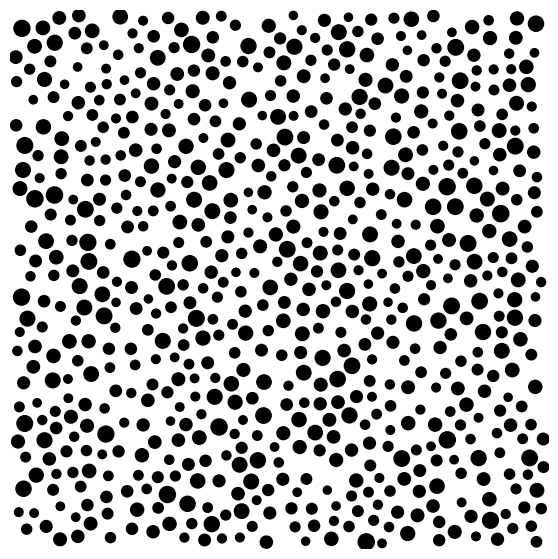

Reproduce this figure in Python.
from scipy.spatial.distance import cdist
import numpy as np
import matplotlib.pyplot as plt
import matplotlib.animation as animation


def genSpace(num, size, dist, grid_size, num_grid):
    """
    Generates a space filled with points and their corresponding sizes based on specified parameters.
    Parameters:
    num (tuple): A tuple containing the minimum and maximum number of points to generate per grid.
    size (tuple): A tuple containing the lower and upper bounds for the size of each point.
    dist (tuple): A tuple containing the minimum and maximum distance between points.
    grid_size (float): The size of each grid cell.
    num_grid (int): The number of grid cells along one dimension (total grid cells = num_grid^2).
    Returns:
    tuple: A tuple containing:
        - pos (list of numpy.ndarray): A list of 2D coordinates for each generated point.
        - sizeAr (list of float): A list of sizes corresponding to each generated point.
    """


    pos = []
    min_dist = dist[0]
    max_dist = dist[1]
    size_lb = size[0]
    size_ub = size[1]
    sizeAr = []
    
    def genPoints():
        testVar = 0
        cond = True
        count = 0
        upper_bound = num[1]*num_grid**2
        lower_bound = num[0]*num_grid**2
        attempt = 0
        lastPoint = 0
        loop = 0
        while cond:

            if len(pos) == 0:
                for i in range(0, num_grid):
                    for j in range(0, num_grid):
                        x = (grid_size/4)*(np.random.randint(0,1)*2-1)*np.random.rand()+i*grid_size + grid_size/2
                        y = (grid_size/4)*(np.random.randint(0,1)*2-1)*np.random.rand()+j*grid_size + grid_size/2
                        point = np.array([x, y])
                        pos.append(point)
                        sizeNew = np.random.randint(size_lb+1, size_ub-1)+(np.random.randint(0,1)*2-1)*np.random.rand()
                        sizeAr.append(sizeNew)
            else:
                x = pos[lastPoint][0] + np.random.rand()+np.random.randint(-max_dist+1, max_dist+1)
                y = pos[lastPoint][1] + np.random.rand()+np.random.randint(-max_dist+1, max_dist+1)
                point = np.array([x, y])
                sizeNew = np.random.randint(size_lb+1, size_ub-1)+(np.random.randint(0,1)*2-1)*np.random.rand()
                if checkDist(point, sizeNew):
                    pos.append(point)
                    sizeAr.append(sizeNew)
                    attempt = 0
                    loop = 0
                    count = 0
                else:
                    attempt += 1
            if len(pos) >= lower_bound:
                count += 1
            if len(pos) >= upper_bound:
                cond = False
            if attempt >= 30:
                lastPoint += 1
                if lastPoint >= len(pos):
                    lastPoint = 0
                    loop += 1
            if count >= 1000:
                cond = False
            

    def checkDist(point, sizeNew):
        dist = cdist([point], pos)
        for i in range(0, len(pos)):
            if np.any(dist[i] < min_dist+sizeNew/2+sizeAr[i]/2):
                return False
            if np.all(point >= 2) and np.all(point <= grid_size*num_grid-2):
                return True
            else:
                return False
    
    genPoints()
    return pos, sizeAr
    

f, s = genSpace([6,10], [3,8], [2.2, 7], 20, 10)
print("Particle Count = ",len(f))
size_aveC = 0.
fig = plt.figure(figsize=(7,7))
ax = fig.add_subplot(111)
ax.set_aspect("equal")
for i in range(0,len(f)):
    ax.add_patch(plt.Circle((f[i][0], f[i][1]), s[i]/2, color='k', alpha=1))
    size_aveC += s[i]
plt.xlim(0, 20*10)
plt.ylim(0, 20*10)
plt.axis('off')
plt.show()
size_av = size_aveC/len(f)
print("Average particle size = ",size_av)


# fig, ax = plt.subplots()
# t = np.linspace(0, 1, len(f))
# ax.set_aspect("equal")
# scat = ax.scatter(f[0][0], f[0][1], c="b", s=5)
# plt.xlim(0, 20*10)
# plt.ylim(0, 20*10)

# def update(frame):
#     # for each frame, update the data stored on each artist.
#     x = [point[0] for point in f[:frame]]
#     y = [point[1] for point in f[:frame]]
#     # update the scatter plot:
#     data = np.stack([x, y]).T
#     scat.set_offsets(data)
#     # update the line plot:
#     return (scat,)

# ani = animation.FuncAnimation(fig=fig, func=update, frames=len(f)-1, interval=30)
# plt.show()
